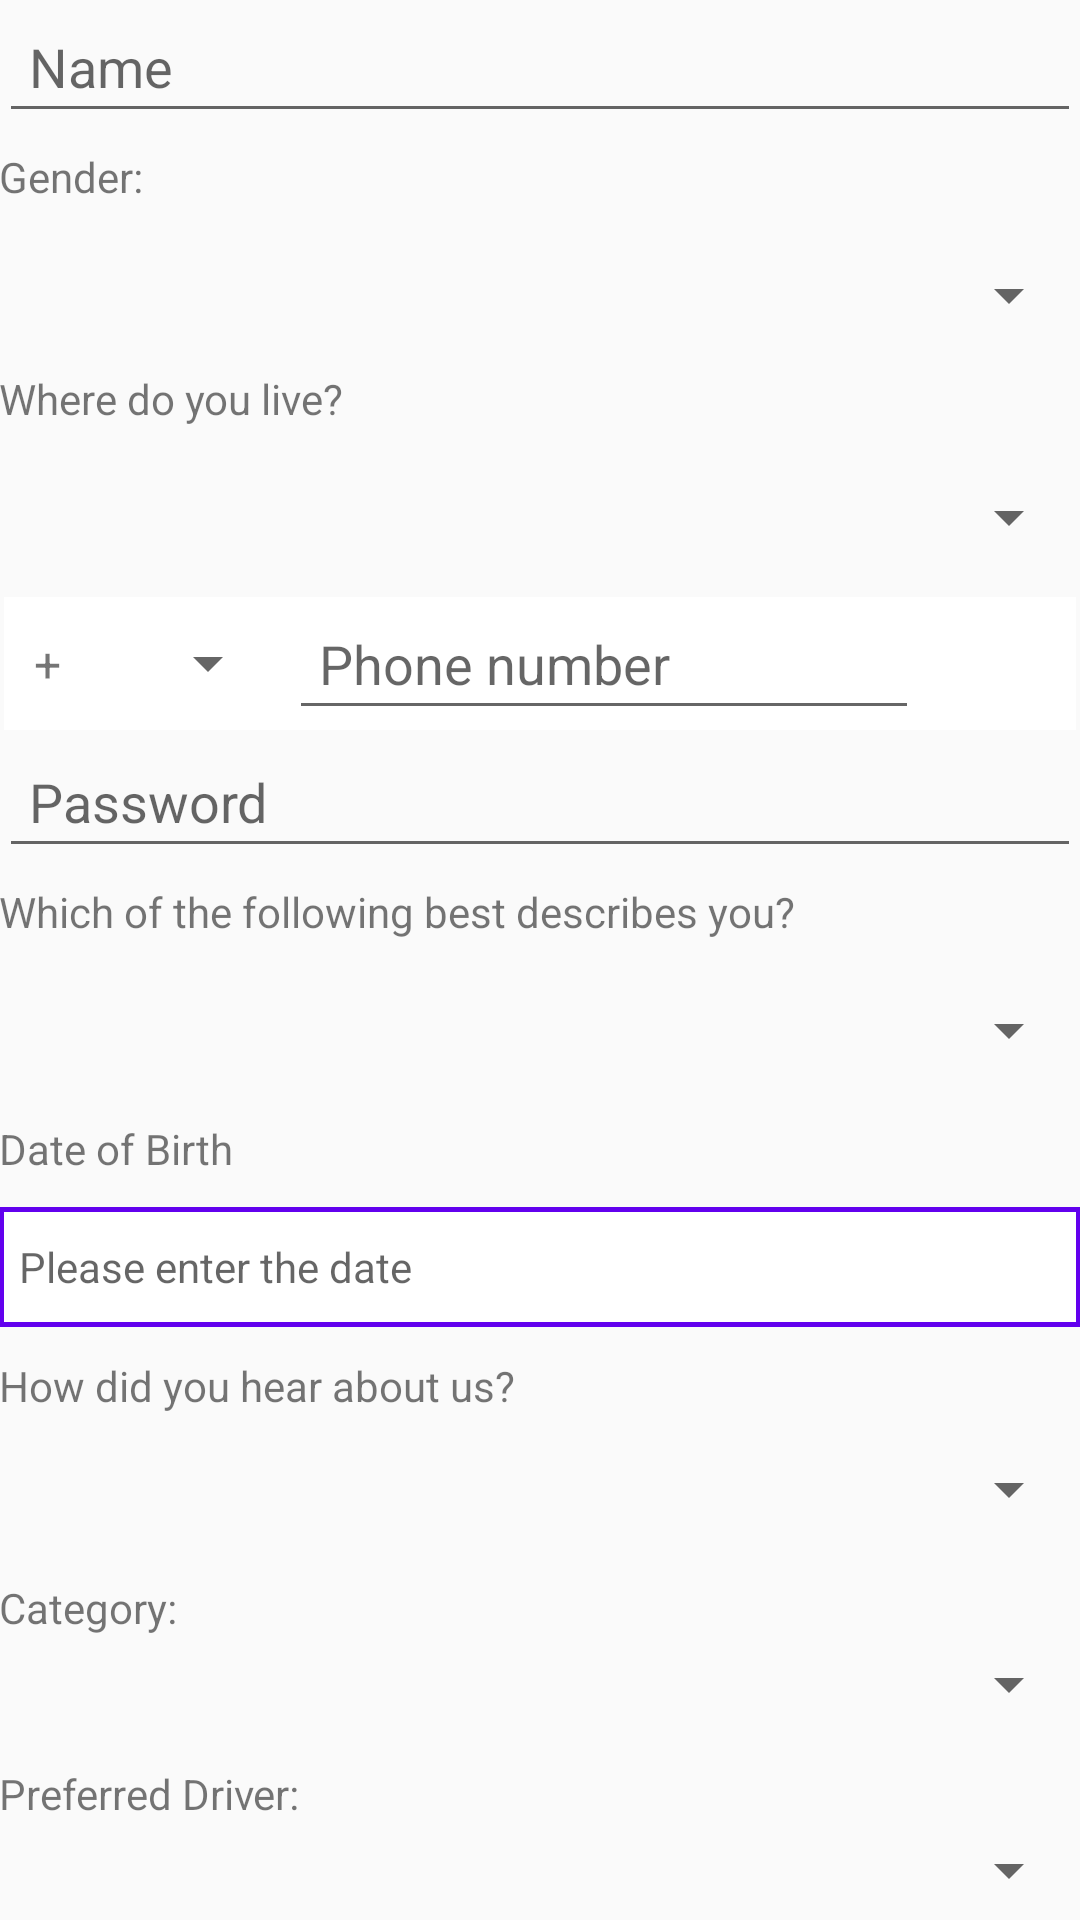

The Android layout XML behind this screen, and the referenced resources:
<!-- AndroidManifest.xml: application theme AppTheme -->
<!-- res/layout/activity_register.xml -->
<?xml version="1.0" encoding="utf-8"?>
<RelativeLayout xmlns:android="http://schemas.android.com/apk/res/android"
    xmlns:tools="http://schemas.android.com/tools"
    android:layout_width="match_parent"
    android:layout_height="match_parent"
    android:paddingBottom="@dimen/activity_vertical_margin"
    android:paddingLeft="@dimen/activity_horizontal_margin"
    android:paddingRight="@dimen/activity_horizontal_margin"
    android:paddingTop="@dimen/activity_vertical_margin"
    tools:context="busdriver.com.vipassengers.RegisterActivity">

    <ScrollView
        android:layout_width="match_parent"
        android:layout_height="wrap_content"
        android:scrollbars="none">

        <LinearLayout
            android:layout_width="match_parent"
            android:layout_height="match_parent"
            android:orientation="vertical">

                    <EditText
                        android:id="@+id/name"
                        android:layout_width="match_parent"
                        android:layout_height="wrap_content"
                        android:layout_gravity="center"
                        android:ems="10"
                        android:singleLine="true"
                        android:hint="Name"
                        android:inputType="textEmailAddress"
                        android:padding="10dp" />

            <TextView
                android:id="@+id/textView2"
                android:layout_width="wrap_content"
                android:layout_height="wrap_content"
                android:layout_marginTop="5dp"
                android:text="Gender:"
                android:textAppearance="?android:attr/textAppearanceSmall" />

            <Spinner
                android:id="@+id/spinner1"
                android:layout_width="match_parent"
                android:layout_height="50dp"
                android:layout_alignParentEnd="true"
                android:layout_alignParentRight="true"
                android:layout_below="@+id/textView2"
                android:layout_marginTop="5dp" />

            <TextView
                android:id="@+id/textView"
                android:layout_width="wrap_content"
                android:layout_height="wrap_content"
                android:text="Where do you live?"
                android:textAppearance="?android:attr/textAppearanceSmall" />

            <Spinner
                android:id="@+id/city"
                android:layout_width="match_parent"
                android:layout_height="50dp"
                android:layout_alignParentEnd="true"
                android:layout_alignParentRight="true"
                android:layout_below="@+id/textView"
                android:layout_marginTop="5dp" />


            <LinearLayout
                android:layout_width="match_parent"
                android:layout_height="match_parent"
                android:layout_margin="1.5dp"
                android:orientation="horizontal"
                android:background="#fff">


                <TextView
                    android:layout_width="wrap_content"
                    android:layout_height="wrap_content"
                    android:layout_gravity="center"
                    android:padding="10dp"
                    android:textSize="16sp"
                    android:text="+" />

                <Spinner
                    android:id="@+id/sp_c_code"
                    android:layout_width="60dp"
                    android:padding="1dp"
                    android:layout_gravity="center"
                    android:layout_height="wrap_content"
                    android:layout_margin="3dp" />

                <EditText
                    android:id="@+id/phone"
                    android:layout_width="wrap_content"
                    android:layout_height="wrap_content"
                    android:layout_gravity="center"
                    android:ems="10"
                    android:hint="Phone number"
                    android:inputType="number"
                    android:singleLine="true"
                    android:padding="10dp" />
            </LinearLayout>


                    <EditText
                        android:id="@+id/pass"
                        android:layout_width="match_parent"
                        android:layout_height="wrap_content"
                        android:layout_gravity="center"
                        android:ems="10"
                        android:hint="Password"
                        android:singleLine="true"
                        android:inputType="textPassword"
                        android:padding="10dp" />


            <TextView
                android:id="@+id/textView5"
                android:layout_width="wrap_content"
                android:layout_height="wrap_content"
                android:layout_marginTop="5dp"
                android:text="Which of the following best describes you?"
                android:textAppearance="?android:attr/textAppearanceSmall" />

            <Spinner
                android:id="@+id/best"
                android:layout_width="match_parent"
                android:layout_height="50dp"
                android:layout_marginTop="5dp" />

            <TextView
                android:id="@+id/textView3"
                android:layout_width="wrap_content"
                android:layout_height="wrap_content"
                android:layout_marginTop="5dp"
                android:text="Date of Birth"
                android:textAppearance="?android:attr/textAppearanceSmall" />

            <Spinner
                android:id="@+id/spinnera"
                android:layout_width="match_parent"
                android:layout_height="50dp"
                android:visibility="gone" />

            <LinearLayout
                android:layout_width="match_parent"
                android:layout_height="40dp"
                android:layout_marginTop="10dp"
                android:background="@color/colorPrimary">

                <LinearLayout
                    android:layout_width="match_parent"
                    android:layout_height="match_parent"
                    android:layout_margin="1.5dp"
                    android:background="#fff">

                    <TextView
                        android:id="@+id/tv_date"
                        android:layout_width="match_parent"
                        android:layout_height="wrap_content"
                        android:layout_gravity="center"
                        android:layout_marginLeft="5dp"
                        android:hint="Please enter the date" />
                </LinearLayout>
            </LinearLayout>

            <TextView
                android:id="@+id/textView4"
                android:layout_width="wrap_content"
                android:layout_height="wrap_content"
                android:layout_marginTop="10dp"
                android:text="How did you hear about us?"
                android:textAppearance="?android:attr/textAppearanceSmall" />

            <Spinner
                android:id="@+id/spinnerh"
                android:layout_width="match_parent"
                android:layout_height="50dp"
                android:layout_alignParentLeft="true"
                android:layout_alignParentStart="true"
                android:layout_below="@+id/textView4" />

            <TextView
                android:id="@+id/textView7"
                android:layout_width="wrap_content"
                android:layout_height="wrap_content"
                android:layout_marginTop="5dp"
                android:text="Category:"
                android:textAppearance="?android:attr/textAppearanceSmall" />

            <Spinner
                android:id="@+id/spinnerCategory"
                android:layout_width="match_parent"
                android:layout_height="wrap_content"
                android:layout_marginTop="4dp" />

            <TextView
                android:id="@+id/textView8"
                android:layout_width="wrap_content"
                android:layout_height="wrap_content"
                android:layout_marginTop="15dp"
                android:text="Preferred Driver:"
                android:textAppearance="?android:attr/textAppearanceSmall" />

            <Spinner
                android:id="@+id/spinnerprimarybus"
                android:layout_width="match_parent"
                android:layout_height="wrap_content"
                android:layout_marginTop="4dp" />

            <Button
                android:id="@+id/btnRegister"
                android:layout_width="wrap_content"
                android:layout_height="wrap_content"
                android:layout_gravity="center"
                android:layout_marginTop="10dp"
                android:background="#7cc227"
                android:text="Register"
                android:textColor="#fff" />

        </LinearLayout>

    </ScrollView>
</RelativeLayout>
<!-- resources referenced by this layout -->
<resources>
  <style name="AppTheme" parent="Theme.AppCompat.Light.DarkActionBar">
          
          <item name="colorPrimary">@color/colorPrimary</item>
          <item name="colorPrimaryDark">@color/colorPrimaryDark</item>
          <item name="colorAccent">@color/colorAccent</item>
      </style>
  <!-- not gathered from this repository: default colours our renderer supplied (Android Studio template values) -->
  <color name="colorPrimary">#FF6200EE</color>
  <color name="colorPrimaryDark">#FF3700B3</color>
  <color name="colorAccent">#FF03DAC5</color>
</resources>
